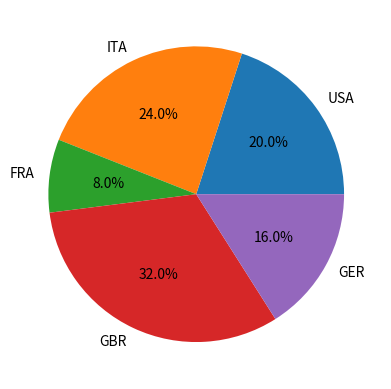

Write the Python code that produced this figure.
import matplotlib.pyplot as plt

if __name__ == '__main__':

    values = [10, 12, 4, 16, 8]
    countries = ["USA", "ITA", "FRA", "GBR", "GER"]
    pct = [float(i)/sum(values)*100 for i in values]
    plt.pie(values, labels = countries, autopct='%1.1f%%')
    plt.show()
